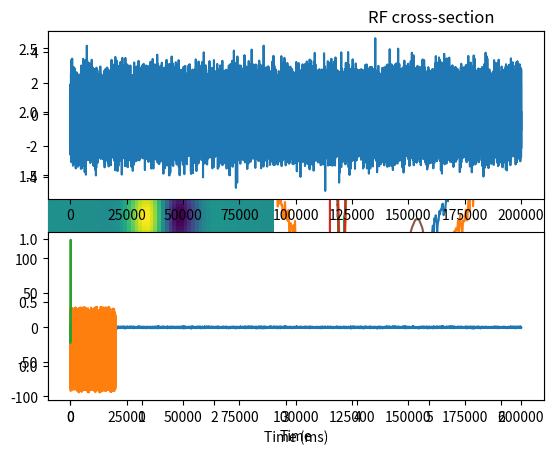

The matplotlib source for this figure:
# -*- coding: utf-8 -*-
"""
Created on Tue Feb 14 22:26:24 2017

@author: Christophe
"""

import numpy as np
import matplotlib.pyplot as plt

#%% Preliminary code
dt = 0.01
time_points = np.arange(0, 2*np.pi, dt)

f = 0.2
A = 1
stim = A + np.sin(2*np.pi*f*time_points)
stim = stim + np.random.normal(0.0, 0.05, len(stim))

#%% Case 1: Linear amplification of past input
response = np.zeros(len(stim))
delay = 50
amplification = 1.2

for i in range(len(stim)):
    if i >= delay:
        response[i] = amplification*stim[i-delay]

#sv = np.convolve(s,lr,mode='same')

plt.clf()
plt.plot(time_points,stim)
plt.plot(time_points,response)
plt.xlabel('Time')
plt.legend(['Stimulus','response'])
#%% Case 2: Running average and leaky average filter
filter_range = 0.4
filter_points= int(filter_range/dt)
filter_decay = 20.0

ra_filter = np.ones(filter_points)/filter_points
la_filter = np.exp(-filter_decay * np.arange(0,filter_range,dt))
la_filter = la_filter/np.sum(la_filter)

response = np.zeros((2,len(stim)))

for i in range(len(stim)):
    if i >= filter_points:
        for j in range(filter_points):
            response[0,i] += stim[i-j]*ra_filter[j]
            response[1,i] += stim[i-j]*la_filter[j]
            
plt.subplot(1,2,1)
plt.plot(ra_filter)
plt.axhline(0,color ='k')
plt.gca().invert_xaxis()
plt.subplot(1,2,2)
plt.plot(time_points, stim)
plt.plot(time_points, response[0,:])
plt.axis('off')

plt.subplot(1,2,1)
plt.plot(la_filter)
plt.axhline(0,color ='k')
plt.gca().invert_xaxis()
plt.subplot(1,2,2)
plt.plot(time_points, stim)
plt.plot(time_points, response[1,:])
plt.axis('off')

#%% Case 3: spatial filtering on-off cells and V1 cells
[X,Y] = np.meshgrid(np.arange(-3,3,0.1),np.arange(-3,3,0.1))
B = 0.9
sigma_c = 0.5
sigma_s = 0.7

rgc = (1/(2*np.pi*sigma_c**2))*np.exp(- (X**2 + Y**2)/(2*sigma_c**2)) - (B/(2*np.pi*sigma_s**2))*np.exp(- (X**2 + Y**2)/(2*sigma_s**2))

plt.subplot(1,2,1)
plt.imshow(rgc)
plt.title('On center ganglion cell')
plt.axis('off')
plt.subplot(1,2,2)
plt.plot(rgc[30,:])
plt.axhline(0,color='k')
plt.title('Receptive field cross section')
plt.axis('off')
#%% Case 4: Linear filter with static nonlinearity
[X,Y] = np.meshgrid(np.arange(-3,3,0.1),np.arange(-3,3,0.1))

f     = 0.4
theta = 0.0
phi   = np.pi/2
sigma = 0.6
gamma = 0.8

X_rot = X*np.cos(theta) + Y*np.sin(theta)
Y_rot = -X*np.sin(theta) + Y*np.cos(theta)

g = np.exp( - (X_rot**2 + (gamma**2)*(Y_rot**2))/(2*sigma**2))*np.cos(2*np.pi*f*X_rot + phi)
plt.subplot(1,2,1)
plt.title('Simple cell RF')
plt.axis('off')
plt.imshow(g)
plt.subplot(1,2,2)
plt.plot(g[30,:])
plt.title('RF cross-section')
plt.axis('off')
plt.axhline(0,color='k')


#%% Generate temporal difference filter
#
sigma = 2
f = 0.3
x = np.arange(0, 5, 0.1) # Time is in ms, so generates a 5 ms wide filter
td_filter = np.exp(-(x**2)/sigma**2)*np.sin(2*np.pi*f*x)
td_filter = td_filter/np.sum(td_filter)
plt.plot(td_filter)

white_noise    = np.random.normal(0.0,1.0,200000) # Generates 10 seconds of data
filtered_noise = np.convolve(white_noise, td_filter)

plt.subplot(2,1,1)
plt.plot(white_noise)
plt.subplot(2,1,2)
plt.plot(filtered_noise)
#%% Case study
# Implements an Izhikevich spiking neuron that receives input proportional to receptive 
T = len(white_noise)
dt = 0.1

a = 0.02
b= 0.2
c = -55
d = 8

v = -70
u = -13

I = 10

result = np.zeros(T)
spikes = np.zeros(T)
for i in range(T):
    dv = 0.04*v**2 + 5*v + 140 - u + 25*filtered_noise[i]
    du = a*(b*v - u)
    
    v += dv*dt
    u += du*dt
    
    if v > 30:
        v = c
        u += d
        spikes[i] = 1
    
    result[i] = v
          
plt.plot(np.arange(0,T)*dt,result)
plt.xlabel('Time (ms)')

#%% Calculate STA
# Find indices where a spike has been triggered
spike_indices = np.where(spikes == 1)[0]

sta_win_length = 200
sta = np.zeros(sta_win_length)
for spike_index in spike_indices:
    if spike_index < sta_win_length:
        continue
    sta += filtered_noise[spike_index-sta_win_length:spike_index]
    
plt.plot(sta)